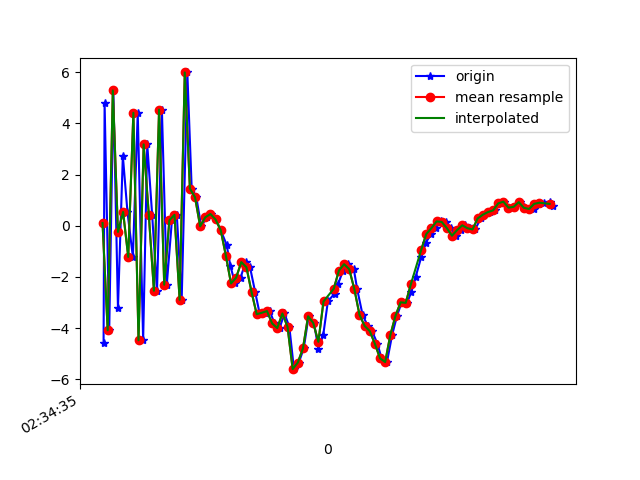

Data behind this chart, as committed beside it:
1617849275304, 544918859453430, -4.5860343, 0.090839386, -3.9953046
1617849275308, 544918878684200, 4.8, 1.68, 3.669
1617849275326, 544918897914970, -4.083, -0.2015, -1.744
1617849275342, 544918917145740, 5.289, 1.504, -0.2026
1617849275360, 544918936376510, -3.21, 0.2924, 3.475
1617849275379, 544918955607280, 2.735, 1.272, -5.945
1617849275397, 544918974838050, 0.5418, 0.8968, 8.216
1617849275418, 544918994068820, -1.216, 0.2479, -7.91
1617849275437, 544919013299590, 4.417, 1.565, 6.123
1617849275458, 544919032530360, -4.472, -0.1299, -0.8934
1617849275474, 544919051761130, 3.182, 1.202, -3.782
1617849275493, 544919070991900, 0.4415, 0.7972, 8.114
1617849275512, 544919090222670, -2.537, 0.3661, -6.644
1617849275531, 544919109453440, 4.542, 1.594, 2.413
1617849275550, 544919128684210, -2.301, 0.4187, 4.598
1617849275570, 544919147914980, 0.2149, 0.8595, -7.665
1617849275589, 544919167145750, 0.4299, 1.146, 8.349
1617849275608, 544919186376520, -2.891, 0.9582, -6.465
1617849275630, 544919205607290, 5.994, 2.183, 0.5926
1617849275647, 544919224838060, 1.455, 1.732, -2.816
1617849275665, 544919244068830, 1.114, 1.563, 1.496
1617849275684, 544919263299600, -0.02098, 1.954, -0.505
1617849275706, 544919282530370, 0.3349, 1.782, -0.3682
1617849275722, 544919301761140, 0.4612, 1.067, -0.5253
1617849275741, 544919320991910, 0.2475, 1.168, -0.8876
1617849275760, 544919340222680, -0.1712, 1.771, -1.641
1617849275783, 544919359453450, -0.7445, 2.188, -2.513
1617849275798, 544919378684220, -1.586, 2.63, -3.383
1617849275816, 544919397914990, -2.253, 2.901, -4.268
1617849275837, 544919417145760, -2.026, 2.503, -5.296
1617849275857, 544919436376530, -1.418, 1.192, -5.566
1617849275874, 544919455607300, -1.618, 0.7222, -5.791
1617849275894, 544919474838070, -2.587, 2.513, -5.67
1617849275912, 544919494068840, -3.455, 4.27, -5.528
1617849275931, 544919513299610, -3.397, 5.317, -5.984
1617849275951, 544919532530380, -3.332, 2.467, -5.47
1617849275969, 544919551761150, -3.814, -2.036, -3.415
1617849275989, 544919570991920, -3.997, -3.039, -2.168
1617849276008, 544919590222690, -3.426, -0.4341, -2.255
1617849276027, 544919609453460, -3.947, 0.5587, -0.906
1617849276045, 544919628684230, -5.602, -0.7597, 0.7962
1617849276064, 544919647915000, -5.343, -3.333, 3.228
1617849276083, 544919667145770, -4.79, -5.806, 7.833
1617849276102, 544919686376540, -3.534, -6.103, 10.56
1617849276123, 544919705607310, -3.793, -4.365, 10.57
1617849276140, 544919724838080, -4.804, -3.189, 11.13
1617849276159, 544919744068850, -4.261, -3.38, 14.26
1617849276177, 544919763299620, -2.955, -2.716, 15.12
1617849276203, 544919782530390, -2.646, -1.857, 13.52
1617849276217, 544919801761160, -2.269, -1.323, 11.96
1617849276236, 544919820991930, -1.749, -1.778, 10.82
1617849276256, 544919840222700, -1.499, -2.591, 9.488
1617849276278, 544919859453470, -1.693, -2.967, 8.782
1617849276291, 544919878684240, -2.471, -2.188, 7.776
1617849276312, 544919897915010, -3.474, -1.22, 6.266
1617849276332, 544919917145780, -3.911, -2.214, 5.6
1617849276349, 544919936376550, -4.113, -4.511, 4.856
1617849276370, 544919955607320, -4.61, -5.052, 3.411
1617849276386, 544919974838090, -5.179, -2.892, 0.4254
1617849276407, 544919994068860, -5.324, -0.9932, -1.822
1617849276427, 544920013299630, -4.271, -0.432, -2.143
... 33 more rows
